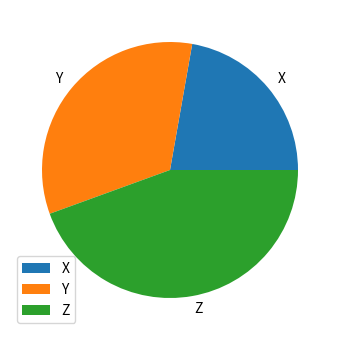

Write Python code to recreate this figure.
#!/usr/bin/python
# coding=utf-8
import matplotlib.pyplot as plt
'''
操作并管理Axes中的Legend。
1、绘制主题：
    |-Axes.legend(*args, **kwargs)
    返回matplotlib.legend.Legend对象
        |-handles : sequence of Artist, optional
        |-labels : sequence of strings, optional
        |-loc : int or string or pair of floats, default: rcParams["legend.loc"] ('best' for axes, 'upper right' for figures)
        |-bbox_to_anchor : BboxBase, 2-tuple, or 4-tuple of floats
        |-ncol : integer
        |-prop : None or matplotlib.font_manager.FontProperties or dict
        |-fontsize : int or float or {'xx-small', 'x-small', 'small', 'medium', 'large', 'x-large', 'xx-large'}
        |-numpoints : None or int
        |-scatterpoints : None or int
        |-scatteryoffsets : iterable of floats
        |-markerscale : None or int or float
        |-markerfirst : bool
        |-frameon : None or bool
        |-fancybox : None or bool
        |-shadow : None or bool
        |-framealpha : None or float
        |-facecolor : None or "inherit" or a color spec
        |-edgecolor : None or "inherit" or a color spec
        |-mode : {"expand", None}
        |-bbox_transform : None or matplotlib.transforms.Transform
        |-title : str or None
        |-title_fontsize: str or None
        |-borderpad : float or None
        |-labelspacing : float or None
        |-handlelength : float or None
        |-handletextpad : float or None
        |-borderaxespad : float or None
        |-columnspacing : float or None
        |-handler_map : dict or None
2、返回主题：
    |-Axes.get_legend()
        |-返回Legend对象
    |-Axes.get_legend_handles_labels(legend_handler_map=None)
        |-返回Legend句柄与标签
'''

figure = plt.figure('Legend使用', figsize=(5, 4))
# 可以直接在add_axes函数中设置
ax = figure.add_axes([0.1, 0.1, 0.8, 0.8])

pie = ax.pie([2, 3, 4], labels=['X', 'Y', 'Z'])
# ---------------------------------------------
lg = ax.legend()
# ---------------------------------------------
figure.show(warn=False)
plt.show()
